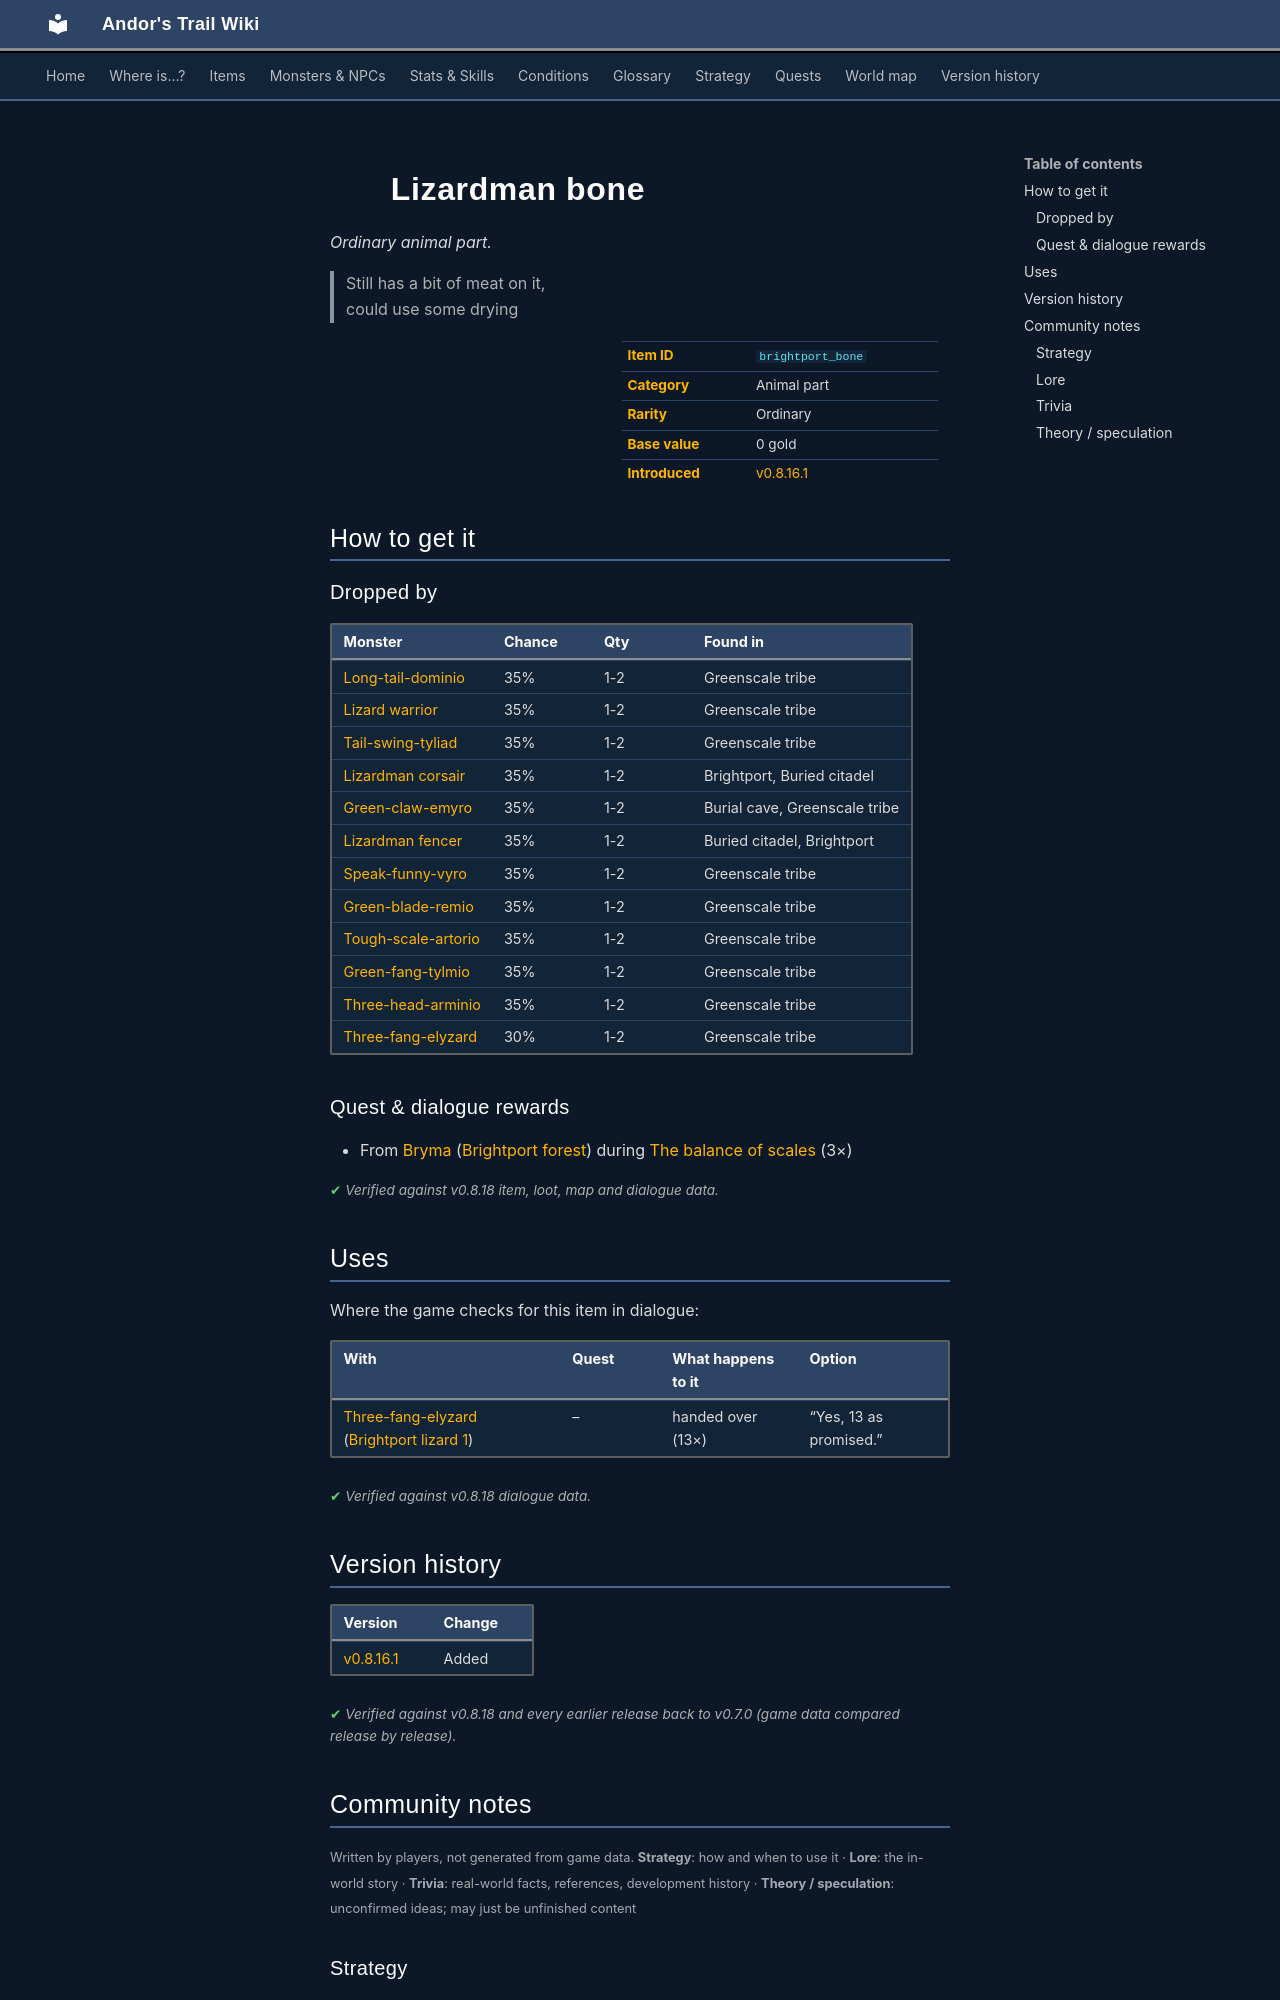

repository: asdfghjkl628/Andor-s-Trail-Wikiiii · page: items/brightport_bone/index.html · generator: mkdocs

---
description: "Lizardman bone is a ordinary animal part in Andor's Trail. How to get it: monster drops, quests and dialogue. Still has a bit of meat on it, could use some drying"
---

# ![](../assets/icons/items/items_newb_664.png){ .sprite } Lizardman bone

*Ordinary animal part.*

<div class="infobox" markdown>

<p class="ib-img"><img class="sprite" src="../../assets/icons/items/items_newb_664.png" alt=""></p>

| | |
|---|---|
| **Item ID** | `brightport_bone` |
| **Category** | Animal part |
| **Rarity** | Ordinary |
| **Base value** | 0 gold |
| **Introduced** | [v0.8.16.1](../versions/0.8.16.1.md) |

</div>

> Still has a bit of meat on it, could use some drying

## How to get it

### Dropped by

| Monster | Chance | Qty | Found in |
|---|---|---|---|
| [Long-tail-dominio](../monsters/brightport_lizardpriest.md) | 35% | 1-2 | Greenscale tribe |
| [Lizard warrior](../monsters/brightport_lizard00.md) | 35% | 1-2 | Greenscale tribe |
| [Tail-swing-tyliad](../monsters/brightport_lizardadvisor.md) | 35% | 1-2 | Greenscale tribe |
| [Lizardman corsair](../monsters/brightport_redlizard.md) | 35% | 1-2 | Brightport, Buried citadel |
| [Green-claw-emyro](../monsters/brightport_lizard.md) | 35% | 1-2 | Burial cave, Greenscale tribe |
| [Lizardman fencer](../monsters/brightport_redlizard2.md) | 35% | 1-2 | Buried citadel, Brightport |
| [Speak-funny-vyro](../monsters/brightport_lizard6.md) | 35% | 1-2 | Greenscale tribe |
| [Green-blade-remio](../monsters/brightport_lizard3.md) | 35% | 1-2 | Greenscale tribe |
| [Tough-scale-artorio](../monsters/brightport_lizard5.md) | 35% | 1-2 | Greenscale tribe |
| [Green-fang-tylmio](../monsters/brightport_lizard4.md) | 35% | 1-2 | Greenscale tribe |
| [Three-head-arminio](../monsters/brightport_lizard1.md) | 35% | 1-2 | Greenscale tribe |
| [Three-fang-elyzard](../monsters/brightport_lizardking.md) | 30% | 1-2 | Greenscale tribe |

### Quest & dialogue rewards

- From [Bryma](../monsters/brightportnpc7.md) ([Brightport forest](../maps/brightport_forest.md)) during [The balance of scales](../quests/brightport_lizard.md#stage-55) (3×)


<p class="verified">Verified against v0.8.18 item, loot, map and dialogue data.</p>

## Uses

Where the game checks for this item in dialogue:

| With | Quest | What happens to it | Option |
|---|---|---|---|
| [Three-fang-elyzard](../monsters/brightport_lizardking.md) ([Brightport lizard 1](../maps/brightport_lizard1.md)) | – | handed over (13×) | “Yes, 13 as promised.” |

<p class="verified">Verified against v0.8.18 dialogue data.</p>


## Version history

| Version | Change |
|---|---|
| [v0.8.16.1](../versions/0.8.16.1.md) | Added |

<p class="verified">Verified against v0.8.18 and every earlier release back to v0.7.0 (game data compared release by release).</p>


## Community notes

<small>Written by players, not generated from game data. **Strategy**: how and when to use it · **Lore**: the in-world story · **Trivia**: real-world facts, references, development history · **Theory / speculation**: unconfirmed ideas; may just be unfinished content</small>

### Strategy

*No notes yet. Contributions are welcome: [add a note](https://github.com/asdfghjkl628/Andor-s-Trail-Wikiiii/new/main/notes/items?filename=brightport_bone.md&value=%23%23%20Strategy%0A%0A%3C%21--%20how%20and%20when%20to%20use%20it%20--%3E%0A%0A%23%23%20Lore%0A%0A%3C%21--%20the%20in-world%20story%20--%3E%0A%0A%23%23%20Trivia%0A%0A%3C%21--%20real-world%20facts%2C%20references%2C%20development%20history%20--%3E%0A%0A%23%23%20Theory%20/%20speculation%0A%0A%3C%21--%20unconfirmed%20ideas%3B%20may%20just%20be%20unfinished%20content%20--%3E%0A).*

### Lore

*No notes yet. Contributions are welcome: [add a note](https://github.com/asdfghjkl628/Andor-s-Trail-Wikiiii/new/main/notes/items?filename=brightport_bone.md&value=%23%23%20Strategy%0A%0A%3C%21--%20how%20and%20when%20to%20use%20it%20--%3E%0A%0A%23%23%20Lore%0A%0A%3C%21--%20the%20in-world%20story%20--%3E%0A%0A%23%23%20Trivia%0A%0A%3C%21--%20real-world%20facts%2C%20references%2C%20development%20history%20--%3E%0A%0A%23%23%20Theory%20/%20speculation%0A%0A%3C%21--%20unconfirmed%20ideas%3B%20may%20just%20be%20unfinished%20content%20--%3E%0A).*
